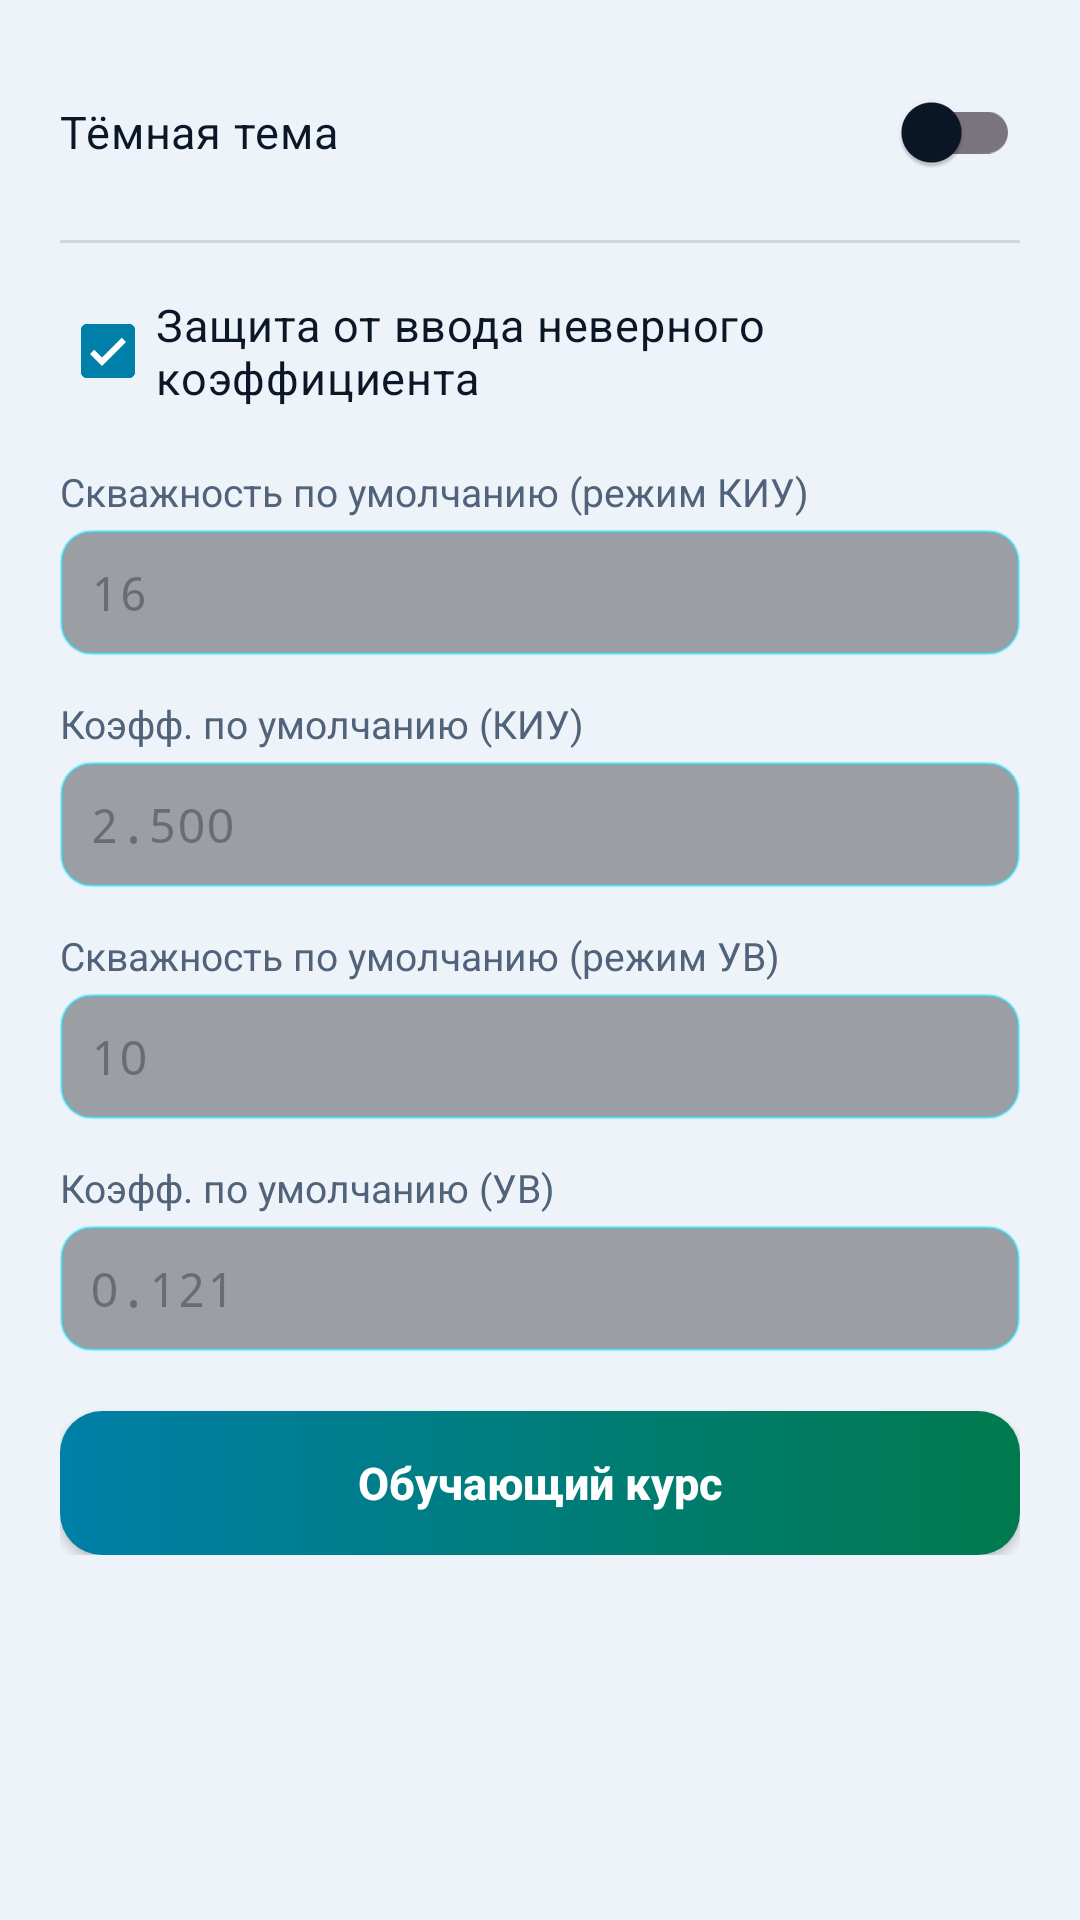

Write the Android layout XML for this screen, with the resource values it uses.
<!-- AndroidManifest.xml: application theme Theme.PowerM3108 -->
<!-- res/layout/dialog_settings.xml -->
<?xml version="1.0" encoding="utf-8"?>
<ScrollView xmlns:android="http://schemas.android.com/apk/res/android"
    android:layout_width="match_parent"
    android:layout_height="wrap_content">

    <LinearLayout
        android:layout_width="match_parent"
        android:layout_height="wrap_content"
        android:orientation="vertical"
        android:padding="20dp">

        <com.google.android.material.switchmaterial.SwitchMaterial
            android:id="@+id/switch_theme"
            android:layout_width="match_parent"
            android:layout_height="wrap_content"
            android:text="@string/settings_theme"
            android:textColor="@color/text_primary"
            android:textSize="15sp" />

        <View
            android:layout_width="match_parent"
            android:layout_height="1dp"
            android:layout_marginTop="12dp"
            android:layout_marginBottom="12dp"
            android:background="@color/stroke_subtle" />

        <com.google.android.material.checkbox.MaterialCheckBox
            android:id="@+id/check_protect"
            android:layout_width="match_parent"
            android:layout_height="wrap_content"
            android:checked="true"
            android:text="@string/settings_protect"
            android:textColor="@color/text_primary"
            android:textSize="15sp" />

        <TextView
            android:layout_width="match_parent"
            android:layout_height="wrap_content"
            android:layout_marginTop="14dp"
            android:text="@string/settings_q_kiu"
            android:textColor="@color/text_secondary"
            android:textSize="13sp" />

        <EditText
            android:id="@+id/et_q_kiu"
            android:layout_width="match_parent"
            android:layout_height="wrap_content"
            android:layout_marginTop="4dp"
            android:background="@drawable/bg_q_input"
            android:fontFamily="monospace"
            android:hint="16"
            android:inputType="numberDecimal"
            android:padding="10dp"
            android:textColor="@color/led_display"
            android:textSize="16sp" />

        <TextView
            android:layout_width="match_parent"
            android:layout_height="wrap_content"
            android:layout_marginTop="14dp"
            android:text="@string/settings_coeff_kiu"
            android:textColor="@color/text_secondary"
            android:textSize="13sp" />

        <EditText
            android:id="@+id/et_coeff_kiu"
            android:layout_width="match_parent"
            android:layout_height="wrap_content"
            android:layout_marginTop="4dp"
            android:background="@drawable/bg_q_input"
            android:fontFamily="monospace"
            android:hint="2.500"
            android:inputType="numberDecimal"
            android:padding="10dp"
            android:textColor="@color/led_display"
            android:textSize="16sp" />

        <TextView
            android:layout_width="match_parent"
            android:layout_height="wrap_content"
            android:layout_marginTop="14dp"
            android:text="@string/settings_q_uv"
            android:textColor="@color/text_secondary"
            android:textSize="13sp" />

        <EditText
            android:id="@+id/et_q_uv"
            android:layout_width="match_parent"
            android:layout_height="wrap_content"
            android:layout_marginTop="4dp"
            android:background="@drawable/bg_q_input"
            android:fontFamily="monospace"
            android:hint="10"
            android:inputType="numberDecimal"
            android:padding="10dp"
            android:textColor="@color/led_display"
            android:textSize="16sp" />

        <TextView
            android:layout_width="match_parent"
            android:layout_height="wrap_content"
            android:layout_marginTop="14dp"
            android:text="@string/settings_coeff_uv"
            android:textColor="@color/text_secondary"
            android:textSize="13sp" />

        <EditText
            android:id="@+id/et_coeff_uv"
            android:layout_width="match_parent"
            android:layout_height="wrap_content"
            android:layout_marginTop="4dp"
            android:background="@drawable/bg_q_input"
            android:fontFamily="monospace"
            android:hint="0.121"
            android:inputType="numberDecimal"
            android:padding="10dp"
            android:textColor="@color/led_display"
            android:textSize="16sp" />

        <Button
            android:id="@+id/btn_tutorial"
            android:layout_width="match_parent"
            android:layout_height="wrap_content"
            android:layout_marginTop="20dp"
            android:background="@drawable/ripple_btn_main"
            android:text="@string/settings_tutorial"
            android:textAllCaps="false"
            android:textColor="@color/text_on_accent"
            android:textSize="15sp"
            android:textStyle="bold" />

    </LinearLayout>
</ScrollView>
<!-- resources referenced by this layout -->
<resources>
  <color name="led_display">#D8FBFF</color>
  <color name="stroke_subtle">#334E6176</color>
  <color name="text_on_accent">#FFFFFF</color>
  <color name="text_primary">#0B1626</color>
  <color name="text_secondary">#51637A</color>
  <!-- drawable bg_q_input (drawable) -->
  <?xml version="1.0" encoding="utf-8"?>
  <shape xmlns:android="http://schemas.android.com/apk/res/android"
      android:shape="rectangle">
      <solid android:color="#59000000" />
      <corners android:radius="10dp" />
      <stroke android:width="1dp" android:color="#6600E5FF" />
  </shape>
  <!-- drawable ripple_btn_main (drawable) -->
  <?xml version="1.0" encoding="utf-8"?>
  <ripple xmlns:android="http://schemas.android.com/apk/res/android"
      android:color="#3300E5FF">
      <item>
          <shape android:shape="rectangle">
              <gradient
                  android:angle="0"
                  android:startColor="@color/accent_cyan"
                  android:endColor="@color/accent_emerald" />
              <corners android:radius="14dp" />
          </shape>
      </item>
  </ripple>
  <string name="settings_coeff_kiu">Коэфф. по умолчанию (КИУ)</string>
  <string name="settings_coeff_uv">Коэфф. по умолчанию (УВ)</string>
  <string name="settings_protect">Защита от ввода неверного коэффициента</string>
  <string name="settings_q_kiu">Скважность по умолчанию (режим КИУ)</string>
  <string name="settings_q_uv">Скважность по умолчанию (режим УВ)</string>
  <string name="settings_theme">Тёмная тема</string>
  <string name="settings_tutorial">Обучающий курс</string>
  <style name="Theme.PowerM3108" parent="Base.Theme.PowerM3108" />
  <color name="accent_cyan">#007FA8</color>
  <color name="accent_emerald">#007A4D</color>
  <style name="Base.Theme.PowerM3108" parent="Theme.Material3.DayNight.NoActionBar">
          <item name="colorPrimary">@color/accent_cyan</item>
          <item name="colorOnPrimary">@color/text_on_accent</item>
          <item name="colorSecondary">@color/accent_emerald</item>
          <item name="colorOnSecondary">@color/text_on_accent</item>
          <item name="colorSurfaceVariant">@color/surface_panel_light</item>
          <item name="colorOnSurfaceVariant">@color/text_secondary</item>
  
          <item name="android:colorBackground">@color/bg_primary</item>
          <item name="android:windowBackground">@color/bg_primary</item>
          <item name="colorSurface">@color/surface_panel</item>
          <item name="colorOnSurface">@color/text_primary</item>
  
          <item name="android:statusBarColor">@color/bg_primary</item>
          <item name="android:navigationBarColor">@color/bg_primary</item>
          <item name="android:windowLightStatusBar">true</item>
  
          <item name="android:textColorPrimary">@color/text_primary</item>
          <item name="android:textColorSecondary">@color/text_secondary</item>
      </style>
  <color name="surface_panel_light">#D9E3F0</color>
  <color name="bg_primary">#EEF3FA</color>
  <color name="surface_panel">#FFFFFF</color>
</resources>
